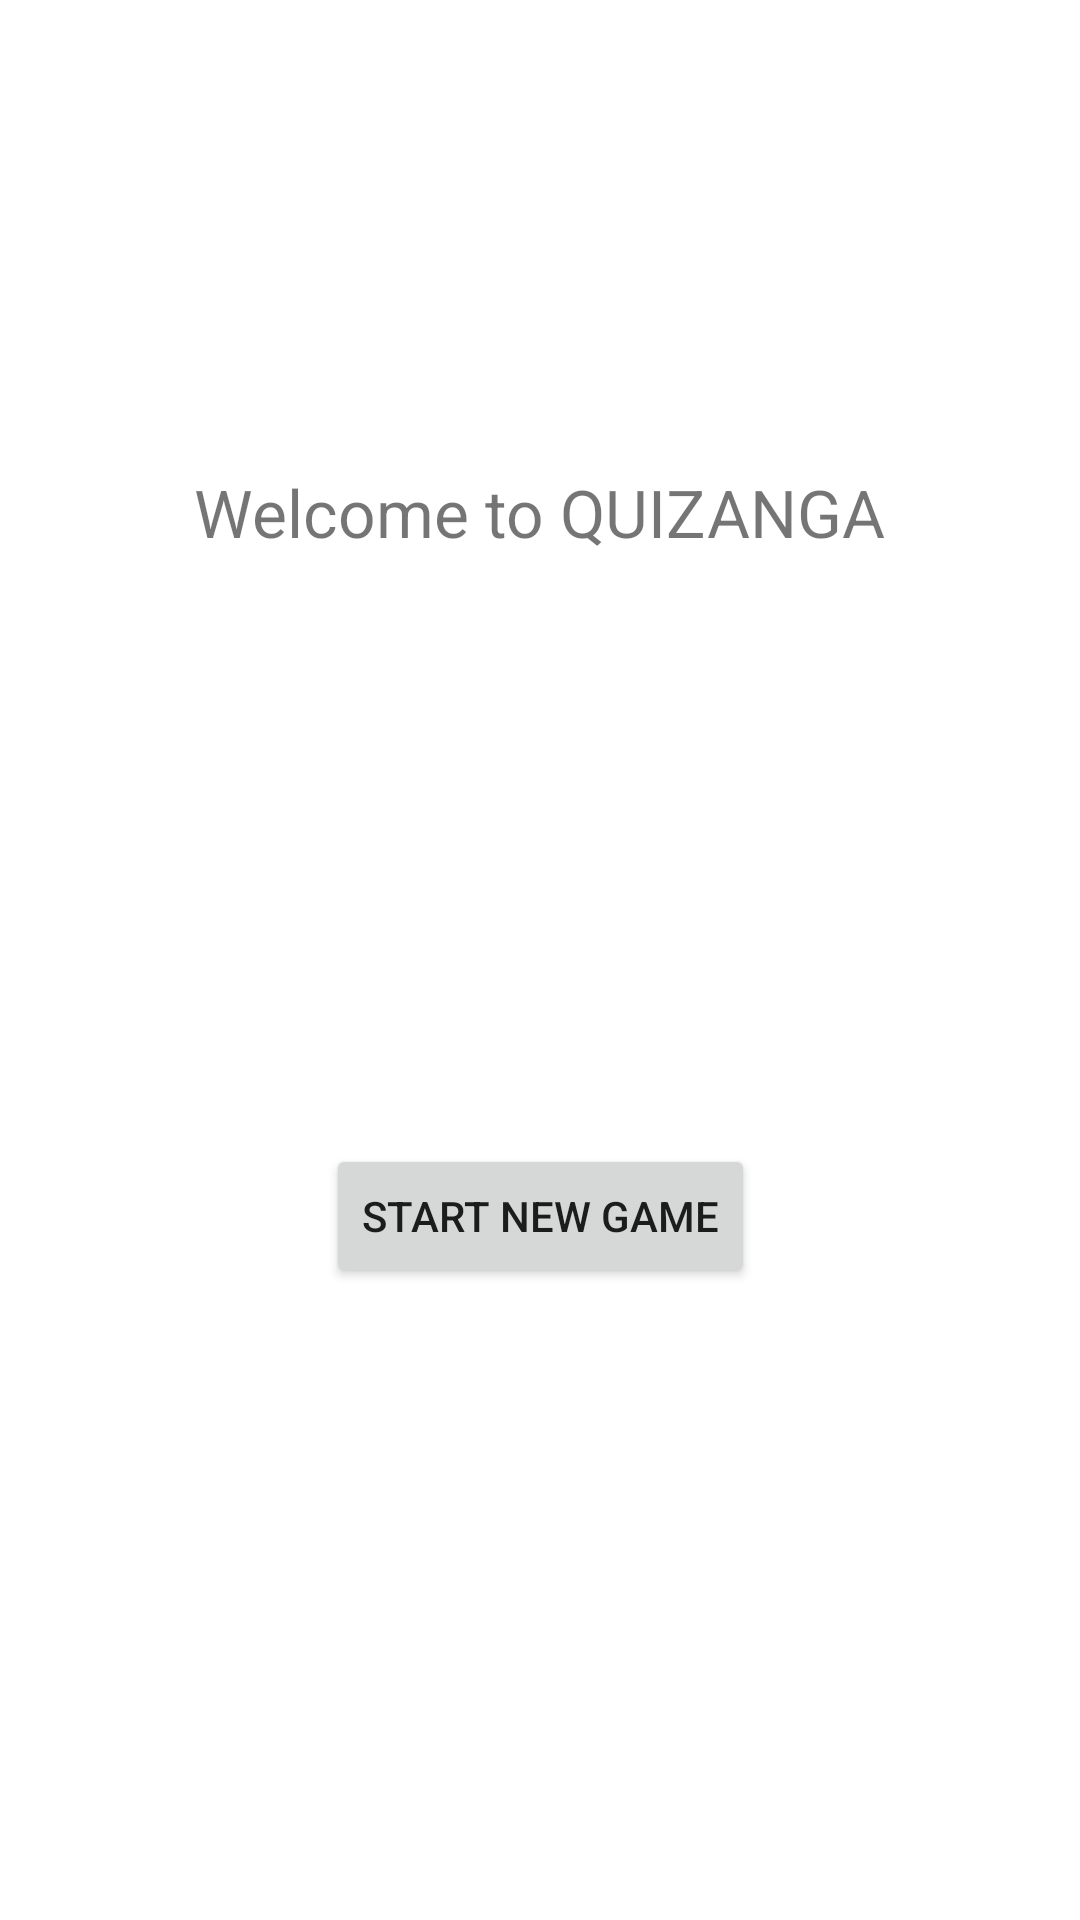

Here is an Android app screen rendered from its layout file. Give the layout XML and the strings, colors and styles it references.
<!-- AndroidManifest.xml: application theme Theme.Quizanga -->
<!-- res/layout/view_welcome.xml -->
<?xml version="1.0" encoding="utf-8"?>
<androidx.constraintlayout.widget.ConstraintLayout
    xmlns:android="http://schemas.android.com/apk/res/android"
    xmlns:app="http://schemas.android.com/apk/res-auto"
    xmlns:tools="http://schemas.android.com/tools"
    android:layout_width="match_parent"
    android:layout_height="match_parent">

    <TextView
        android:id="@+id/welcome_tv"
        android:layout_width="wrap_content"
        android:layout_height="wrap_content"
        android:layout_marginTop="156dp"
        android:text="Welcome to QUIZANGA"
        android:textSize="22sp"
        app:layout_constraintEnd_toEndOf="parent"
        app:layout_constraintHorizontal_bias="0.498"
        app:layout_constraintStart_toStartOf="parent"
        app:layout_constraintTop_toTopOf="parent" />

    <Button
        android:id="@+id/view_welcome_start_new_game_button"
        android:layout_width="wrap_content"
        android:layout_height="wrap_content"
        android:layout_marginTop="196dp"
        android:text="Start new game"
        app:layout_constraintEnd_toEndOf="parent"
        app:layout_constraintStart_toStartOf="parent"
        app:layout_constraintTop_toBottomOf="@+id/welcome_tv" />
</androidx.constraintlayout.widget.ConstraintLayout>
<!-- resources referenced by this layout -->
<resources>
  <style name="Theme.Quizanga" parent="Theme.MaterialComponents.DayNight.DarkActionBar">
          
          <item name="colorPrimary">@color/purple_500</item>
          <item name="colorPrimaryVariant">@color/purple_700</item>
          <item name="colorOnPrimary">@color/white</item>
          
          <item name="colorSecondary">@color/teal_200</item>
          <item name="colorSecondaryVariant">@color/teal_700</item>
          <item name="colorOnSecondary">@color/black</item>
          
          <item name="android:statusBarColor" tools:targetApi="l">?attr/colorPrimaryVariant</item>
          
          <item name="boxStrokeColor">@color/purple_700</item>
          <item name="boxStrokeWidth">2dp</item>
          <item name="android:windowTranslucentStatus">true</item>
          <item name="windowActionBar">false</item>
          <item name="windowNoTitle">true</item>
      </style>
  <color name="purple_500">#FF6200EE</color>
  <color name="purple_700">#FF3700B3</color>
  <color name="white">#FFFFFFFF</color>
  <color name="teal_200">#AB7079FF</color>
  <color name="teal_700">#FF018786</color>
  <color name="black">#FF000000</color>
</resources>
